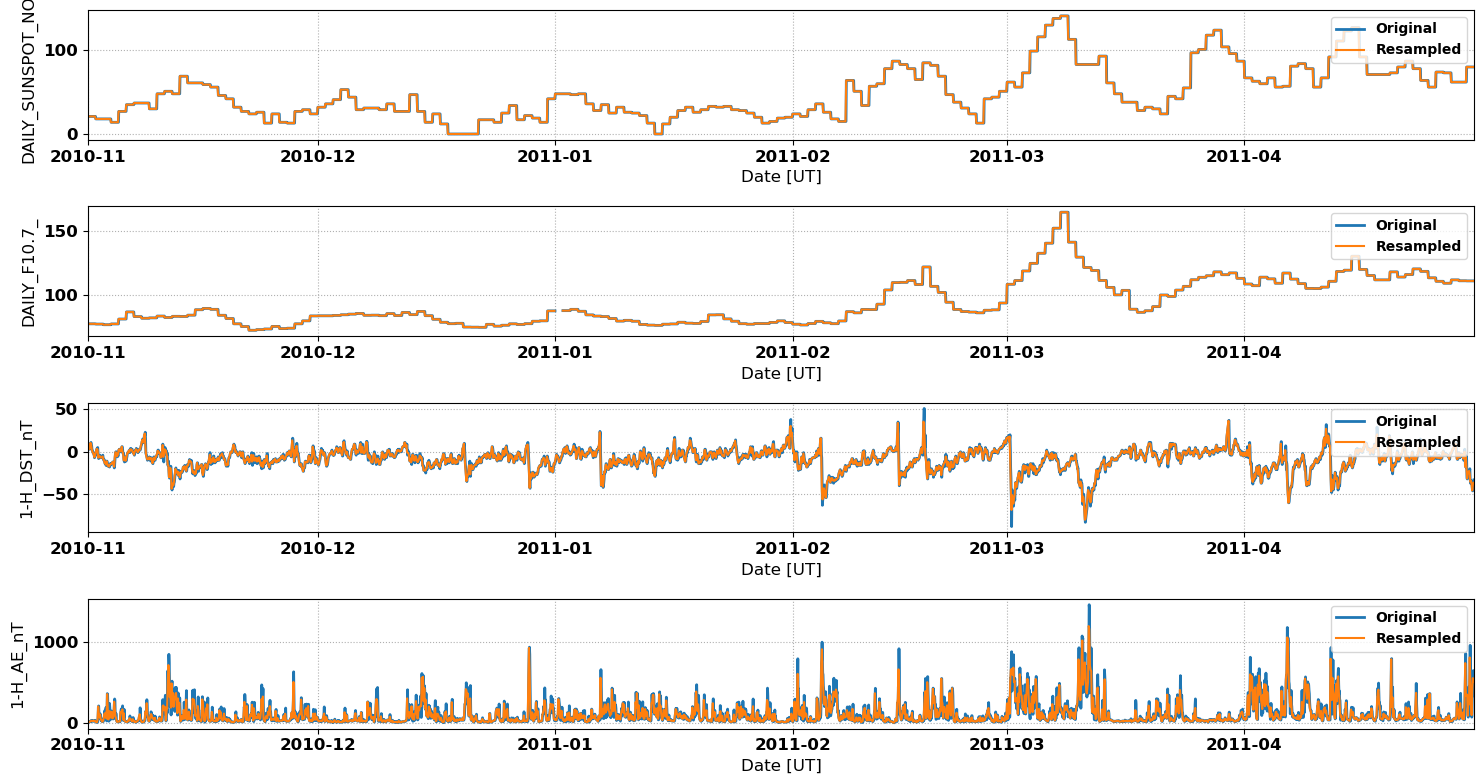

Values plotted in this chart, from the file beside it:
# NASA OMNI Data for Comparison with Sup…
# Data re-processed by Nathaniel Frissel…, nathaniel.frissell@scranton.edu
#
# radar: wal
# lat: 41.8
# lon: -72.2
# season: 20101101_20110501
#
datetime_ut, DAILY_SUNSPOT_NO_, DAILY_F10.7_, 1-H_DST_nT, 1-H_AE_nT
2010-11-01 00:00:00, 21.0, 77.9, 4.5, 17.5
2010-11-01 02:00:00, 21.0, 77.9, 8.5, 14.5
2010-11-01 04:00:00, 21.0, 77.9, 3.0, 15.0
2010-11-01 06:00:00, 21.0, 77.9, 7.0, 19.0
2010-11-01 08:00:00, 21.0, 77.9, 10.5, 22.5
2010-11-01 10:00:00, 21.0, 77.9, 8.0, 31.5
2010-11-01 12:00:00, 21.0, 77.9, 2.5, 27.0
2010-11-01 14:00:00, 21.0, 77.9, 0.0, 27.0
2010-11-01 16:00:00, 21.0, 77.9, -1.5, 31.5
2010-11-01 18:00:00, 21.0, 77.9, -3.5, 26.0
2010-11-01 20:00:00, 21.0, 77.9, -6.5, 31.0
2010-11-01 22:00:00, 21.0, 77.9, -4.0, 29.5
2010-11-02 00:00:00, 18.0, 77.7, -1.0, 17.5
2010-11-02 02:00:00, 18.0, 77.7, 2.0, 11.0
2010-11-02 04:00:00, 18.0, 77.7, 3.5, 12.5
2010-11-02 06:00:00, 18.0, 77.7, 2.5, 37.0
2010-11-02 08:00:00, 18.0, 77.7, -7.0, 207.0
2010-11-02 10:00:00, 18.0, 77.7, -6.0, 108.5
2010-11-02 12:00:00, 18.0, 77.7, -4.5, 72.5
2010-11-02 14:00:00, 18.0, 77.7, -6.5, 106.5
2010-11-02 16:00:00, 18.0, 77.7, -7.0, 45.0
2010-11-02 18:00:00, 18.0, 77.7, -6.5, 40.5
2010-11-02 20:00:00, 18.0, 77.7, -6.0, 20.0
2010-11-02 22:00:00, 18.0, 77.7, -5.5, 19.5
2010-11-03 00:00:00, 18.0, 77.2, -9.0, 39.5
2010-11-03 02:00:00, 18.0, 77.2, -9.5, 74.0
2010-11-03 04:00:00, 18.0, 77.2, -13.0, 120.5
2010-11-03 06:00:00, 18.0, 77.2, -12.5, 78.5
2010-11-03 08:00:00, 18.0, 77.2, -15.0, 130.0
2010-11-03 10:00:00, 18.0, 77.2, -11.0, 58.0
2010-11-03 12:00:00, 18.0, 77.2, -13.0, 359.5
2010-11-03 14:00:00, 18.0, 77.2, -16.5, 176.0
2010-11-03 16:00:00, 18.0, 77.2, -16.5, 46.0
2010-11-03 18:00:00, 18.0, 77.2, -17.5, 139.0
2010-11-03 20:00:00, 18.0, 77.2, -15.5, 150.0
2010-11-03 22:00:00, 18.0, 77.2, -14.5, 69.5
2010-11-04 00:00:00, 14.0, 77.8, -14.5, 79.0
2010-11-04 02:00:00, 14.0, 77.8, -14.0, 141.0
2010-11-04 04:00:00, 14.0, 77.8, -12.5, 61.5
2010-11-04 06:00:00, 14.0, 77.8, -12.0, 61.0
2010-11-04 08:00:00, 14.0, 77.8, -15.0, 91.5
2010-11-04 10:00:00, 14.0, 77.8, -17.5, 266.0
2010-11-04 12:00:00, 14.0, 77.8, -6.5, 183.0
2010-11-04 14:00:00, 14.0, 77.8, -0.5, 90.5
2010-11-04 16:00:00, 14.0, 77.8, -1.0, 64.0
2010-11-04 18:00:00, 14.0, 77.8, -5.5, 21.5
2010-11-04 20:00:00, 14.0, 77.8, -4.5, 16.0
2010-11-04 22:00:00, 14.0, 77.8, -3.0, 19.5
2010-11-05 00:00:00, 27.0, 81.6, 2.0, 21.0
2010-11-05 02:00:00, 27.0, 81.6, 3.0, 20.0
2010-11-05 04:00:00, 27.0, 81.6, 0.5, 23.0
2010-11-05 06:00:00, 27.0, 81.6, 0.5, 140.0
... 2,120 more rows
